Run: headless pygame with SDL's dummy video driver; simulated clock (each Clock.tick advances the game by its frame time, no real sleeping); random seed 0; keys injected as events and as key.get_pressed() state; no mouse input.
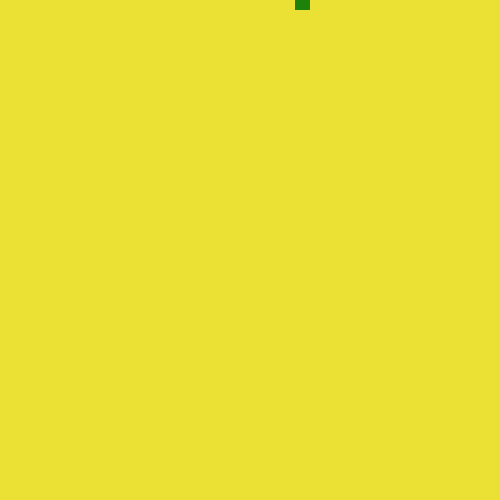
Frame 1 of 4 · flips 1–60 · no input
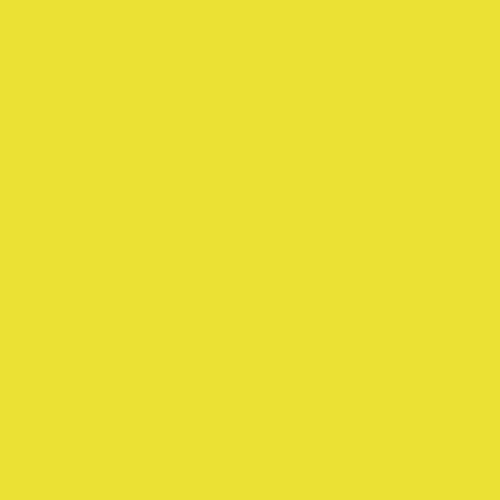
Frame 2 of 4 · flips 61–180 · tapped SPACE, RETURN · held RIGHT (→), D
Frame 3 of 4 · flips 181–300 · held DOWN (↓), S · screen unchanged from frame 2, image omitted
Frame 4 of 4 · flips 301–420 · held LEFT (←), A, UP (↑), W · screen unchanged from frame 3, image omitted

The pygame program that drew these frames:

""" Main console for the game """
import pygame
pygame.init()

# difining our snake unit
snake = pygame.Surface((10, 10))
snake.fill((30, 130, 10))

# designing the pearls


# defining our main screen
screen = pygame.display.set_mode([500, 500])


def head(x, y):
    """ will control the head of the snake """
    screen.blit(snake, (x, y))


# position of head of the snake and how much to move
x, y, change_x, change_y = 0, 0, 5, 0
current = pygame.K_RIGHT  # stores the current direction of the snake


# working with the length of the snake
length = [(0, 0), (5, 0)]
# writing the name of the game
pygame.display.set_caption("Catch The Pearls")

# current status of the game
status = True

""" The main loop of the game starts here """
while status:

    for event in pygame.event.get():
        # print(event)
        if event.type == pygame.QUIT:
            status = False  # if false then loop breaks

        # defining the controls
        if event.type == pygame.KEYDOWN:
            if event.key == pygame.K_ESCAPE:
                status = False
            elif event.key == pygame.K_LEFT and current != pygame.K_RIGHT:
                change_x = -5
                change_y = 0
                current = pygame.K_LEFT
            elif event.key == pygame.K_RIGHT and current != pygame.K_LEFT:
                change_x = 5
                change_y = 0
                current = pygame.K_RIGHT
            elif event.key == pygame.K_UP and current != pygame.K_DOWN:
                change_y = -5
                change_x = 0
                current = pygame.K_UP
            elif event.key == pygame.K_DOWN and current != pygame.K_UP:
                change_y = 5
                change_x = 0
                current = pygame.K_DOWN

    x, y = x + change_x, y + change_y
    # maintaining the length and position of the snake
    length.append((x, y))
    length.pop(0)
    screen.fill((235, 225, 52))
    for i in length:
        head(i[0], i[1])

    # a main command which if not written nothing is seen on the screen
    pygame.display.update()
    pygame.time.Clock().tick(30)
pygame.quit()
